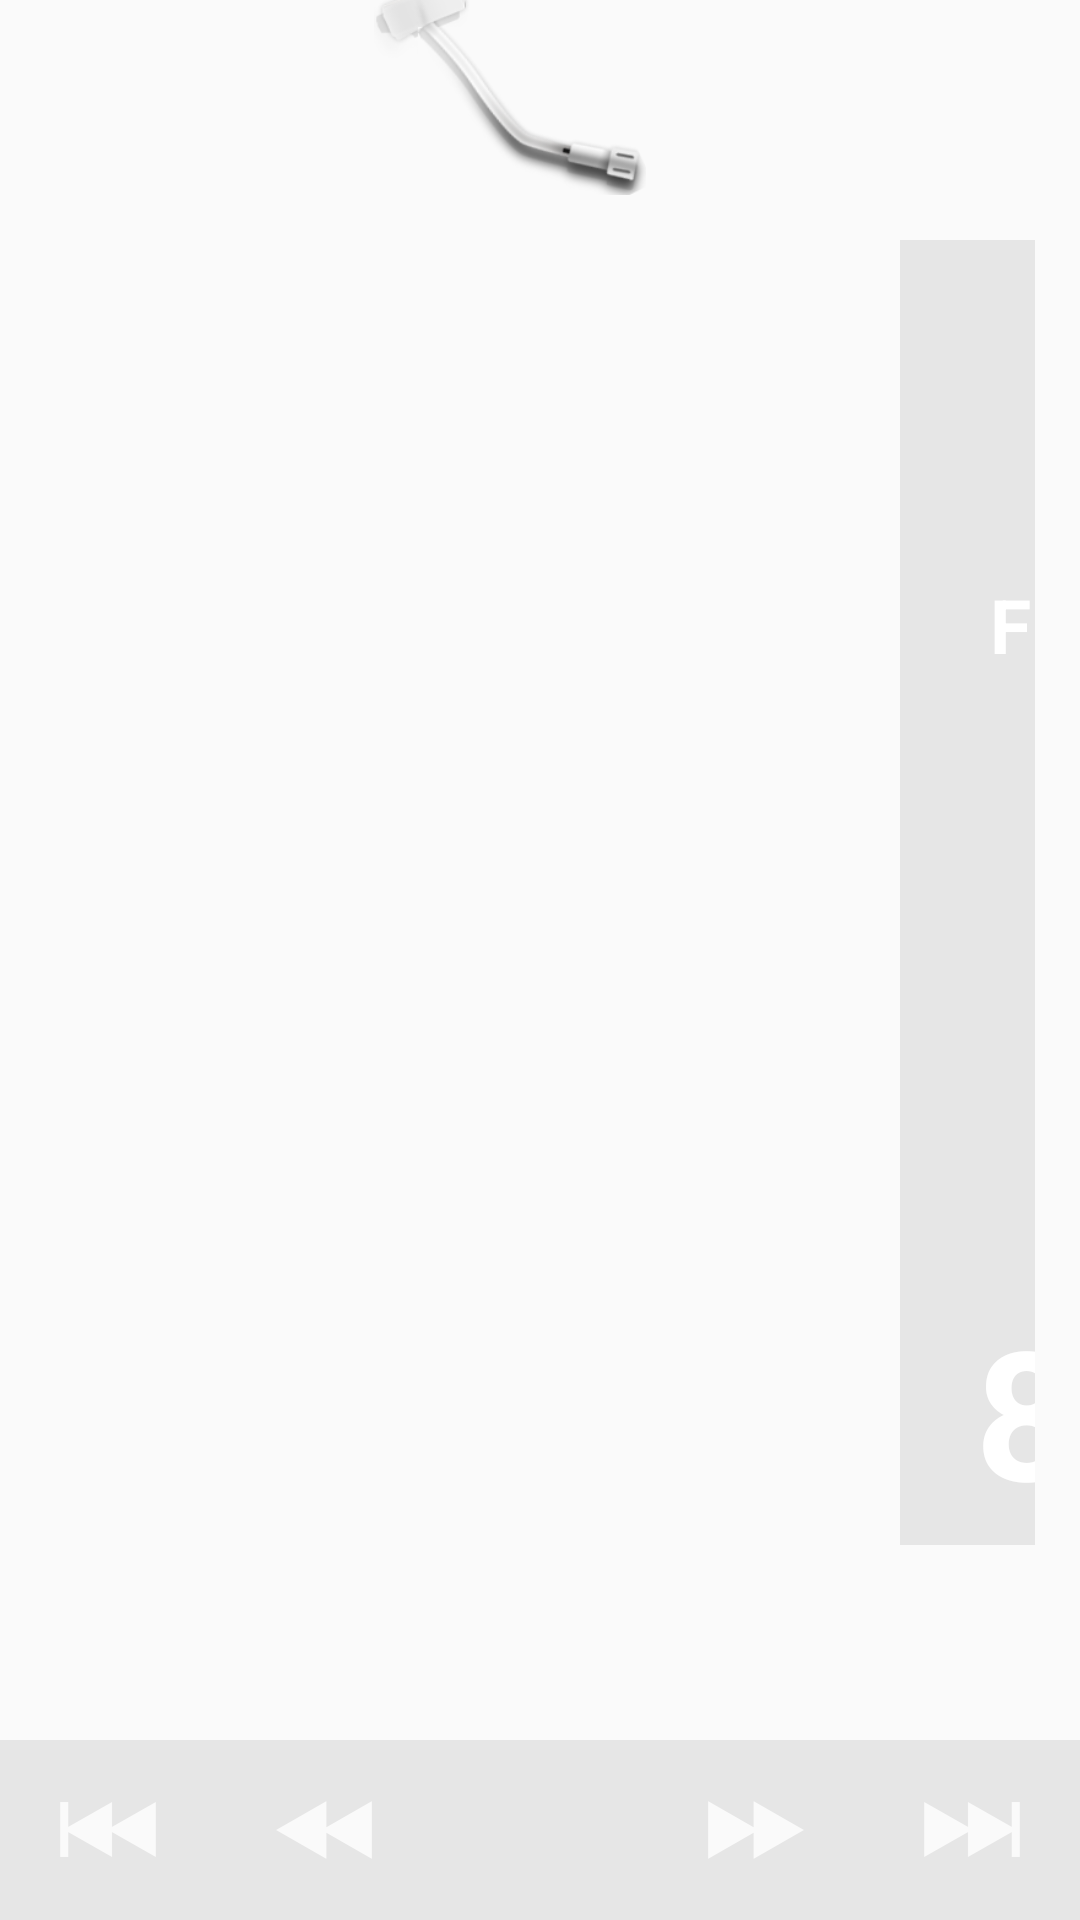

Android layout source for this screen:
<!-- AndroidManifest.xml: application theme AppTheme -->
<!-- res/layout/activity_main.xml -->
<FrameLayout xmlns:android="http://schemas.android.com/apk/res/android"
    xmlns:tools="http://schemas.android.com/tools"
    android:id="@+id/layout_fm_view"
    android:layout_width="match_parent"
    android:layout_height="match_parent"
    tools:context=".MainActivity">

    <ImageView
        android:id="@+id/background_ground_floor"
        android:layout_width="match_parent"
        android:layout_height="match_parent" />

    <android.support.v4.view.ViewPager
        android:id="@+id/layout_media_play_view"
        android:layout_width="300dp"
        android:layout_height="fill_parent" />

    <ImageView
        android:id="@+id/discbg"
        android:layout_width="200dp"
        android:layout_height="200dp"
        android:layout_centerInParent="true"
        android:layout_marginLeft="53dp"
        android:layout_marginTop="45dp"
        android:background="@drawable/fm_disc_bg" />


    <ImageView
        android:id="@+id/needle"
        android:layout_width="140dp"
        android:layout_height="65dp"
        android:layout_marginLeft="100dp"
        android:src="@drawable/fm" />


    <LinearLayout
        android:layout_width="wrap_content"
        android:layout_height="wrap_content"
        android:layout_marginLeft="300dp"
        android:orientation="vertical"
        android:background="@color/deep_grey_400"
        android:layout_marginBottom="125dp"
        android:layout_marginTop="80dp"
        android:layout_marginRight="15dp">

        <TextView
            android:id="@+id/symbol"
            android:layout_width="match_parent"
            android:layout_height="200dp"
            android:layout_weight="1"
            android:text="@string/FM"
            android:textStyle="bold"
            android:textSize="@dimen/symbol_textSize"
            android:textColor="@color/grey_1000w"
            android:gravity="bottom"
            android:layout_gravity="left"
            android:paddingLeft="30dp"/>


        <LinearLayout
            android:layout_width="match_parent"
            android:layout_height="400dp"
            android:orientation="horizontal"
            android:layout_weight="2"
            android:gravity="bottom" >
            <LinearLayout
                android:layout_width="200dp"
                android:layout_height="match_parent"
                android:orientation="vertical"
                android:gravity="bottom"
                android:layout_marginBottom="5dp">
            <TextView
                android:id="@+id/FMChannelnum"
                android:layout_width="wrap_content"
                android:layout_height="wrap_content"
                android:layout_gravity="bottom"
                android:layout_marginLeft="25dp"
                android:textSize="@dimen/FMChannelnum_textSize"
                android:text="@string/num"
                android:textColor="@color/grey_1000w"
                android:textStyle="bold" />
            </LinearLayout>

            <LinearLayout
                android:layout_width="80dp"
                android:layout_height="wrap_content"
                android:gravity="center"
                android:orientation="vertical"
                android:layout_marginBottom="10dp">

                <ImageView
                    android:id="@+id/collect"
                    android:gravity="center"
                    android:layout_width="wrap_content"
                    android:layout_height="match_parent"
                    android:padding="@dimen/FMCollectStatus_ImageView_padding"
                    android:src="@drawable/ic_action_not_start"/>

                <TextView
                    android:id="@+id/textview"
                    android:layout_width="@dimen/FMCollectStatus_TextView_layout_width"
                    android:layout_height="@dimen/FMCollectStatus_TextView_layout_height"
                    android:text="MHz"
                    android:gravity="center"
                    android:textStyle="bold"
                    android:textSize="@dimen/FMCollectStatus_TextView_textSize"
                    android:textColor="@color/grey_1000w"
                    />

            </LinearLayout>
        </LinearLayout>
    </LinearLayout>


    <ImageView
        android:id="@+id/progress"
        android:layout_width="match_parent"
        android:layout_height="3dp"
        android:layout_gravity="bottom"
        android:layout_marginBottom="60dp"
        android:src="@drawable/ic_action_progress"
        android:visibility="invisible" />

    <LinearLayout
        android:layout_width="match_parent"
        android:layout_height="60dp"
        android:layout_gravity="bottom"
        android:layout_weight="0"
        android:orientation="horizontal">

        <ImageButton
            android:id="@+id/imageButton"
            android:layout_width="match_parent"
            android:layout_height="match_parent"
            android:layout_weight="1"
            android:background="@color/deep_grey_400"
            android:gravity="center_horizontal|center"
            android:padding="8dp"
            android:src="@drawable/button_original_press" />

        <ImageButton
            android:id="@+id/imageButton2"
            android:layout_width="match_parent"
            android:layout_height="match_parent"
            android:layout_weight="1"
            android:background="@color/deep_grey_400"
            android:padding="8dp"
            android:src="@drawable/button_previous_press" />

        <ImageButton
            android:id="@+id/action_search"
            android:layout_width="match_parent"
            android:layout_height="match_parent"
            android:layout_weight="1"
            android:background="@color/deep_grey_400"
            android:padding="8dp"
            android:src="@drawable/ic_action_search"/>

        <ImageButton
            android:id="@+id/imageButton3"
            android:layout_width="match_parent"
            android:layout_height="match_parent"
            android:layout_weight="1"
            android:background="@color/deep_grey_400"
            android:padding="8dp"
            android:src="@drawable/button_next_press" />

        <ImageButton
            android:id="@+id/imageButton4"
            android:layout_width="match_parent"
            android:layout_height="match_parent"
            android:layout_weight="1"
            android:background="@color/deep_grey_400"
            android:padding="8dp"
            android:src="@drawable/button_final_press" />
    </LinearLayout>


</FrameLayout>
<!-- resources referenced by this layout -->
<resources>
  <color name="deep_grey_400">#55bdbdbd</color>
  <color name="grey_1000w">#ffffff</color>
  <dimen name="FMChannelnum_textSize">60sp</dimen>
  <dimen name="FMCollectStatus_ImageView_padding">6dp</dimen>
  <dimen name="FMCollectStatus_TextView_layout_height">30dp</dimen>
  <dimen name="FMCollectStatus_TextView_layout_width">60dp</dimen>
  <dimen name="FMCollectStatus_TextView_textSize">25sp</dimen>
  <dimen name="symbol_textSize">25sp</dimen>
  <!-- drawable button_final_press (drawable) -->
  <?xml version="1.0" encoding="utf-8"?>
  <selector xmlns:android="http://schemas.android.com/apk/res/android">
      <item android:state_pressed="false" android:drawable="@drawable/ic_action_final"/>
      <item android:state_pressed="true" android:drawable="@drawable/ic_action_final_press"/>
  
  </selector>
  <!-- drawable button_next_press (drawable) -->
  <?xml version="1.0" encoding="utf-8"?>
  <selector xmlns:android="http://schemas.android.com/apk/res/android">
      <item android:state_pressed="false" android:drawable="@drawable/ic_action_next"/>
      <item android:state_pressed="true" android:drawable="@drawable/ic_action_next_press"/>
  
  </selector>
  <!-- drawable button_original_press (drawable) -->
  <?xml version="1.0" encoding="utf-8"?>
  <selector xmlns:android="http://schemas.android.com/apk/res/android">
      <item android:state_pressed="true" android:drawable="@drawable/ic_action_original_press" />
      <item android:state_pressed="false" android:drawable="@drawable/ic_action_original"/>
  
  </selector>
  <!-- drawable button_previous_press (drawable) -->
  <?xml version="1.0" encoding="utf-8"?>
  <selector xmlns:android="http://schemas.android.com/apk/res/android">
      <item android:state_pressed="false" android:drawable="@drawable/ic_action_previous"/>
      <item android:state_pressed="true" android:drawable="@drawable/ic_action_previous_press"/>
  
  </selector>
  <!-- drawable fm: png bitmap (drawable, 15622 bytes) -->
  <!-- drawable ic_action_not_start: png bitmap (drawable-hdpi, 942 bytes) -->
  <!-- drawable ic_action_progress: png bitmap (drawable-hdpi, 753 bytes) -->
  <string name="FM">FM</string>
  <string name="num">87.0</string>
  <style name="AppTheme" parent="Theme.AppCompat.Light.NoActionBar">
          
          
          
          
          
          
          
          
          
  
      </style>
  <!-- drawable ic_action_final: png bitmap (drawable-hdpi, 429 bytes) -->
  <!-- drawable ic_action_final_press: png bitmap (drawable-hdpi, 513 bytes) -->
  <!-- drawable ic_action_next: png bitmap (drawable-hdpi, 380 bytes) -->
  <!-- drawable ic_action_next_press: png bitmap (drawable-hdpi, 440 bytes) -->
  <!-- drawable ic_action_original_press: png bitmap (drawable-hdpi, 560 bytes) -->
  <!-- drawable ic_action_original: png bitmap (drawable-hdpi, 494 bytes) -->
  <!-- drawable ic_action_previous: png bitmap (drawable-hdpi, 426 bytes) -->
  <!-- drawable ic_action_previous_press: png bitmap (drawable-hdpi, 470 bytes) -->
</resources>
